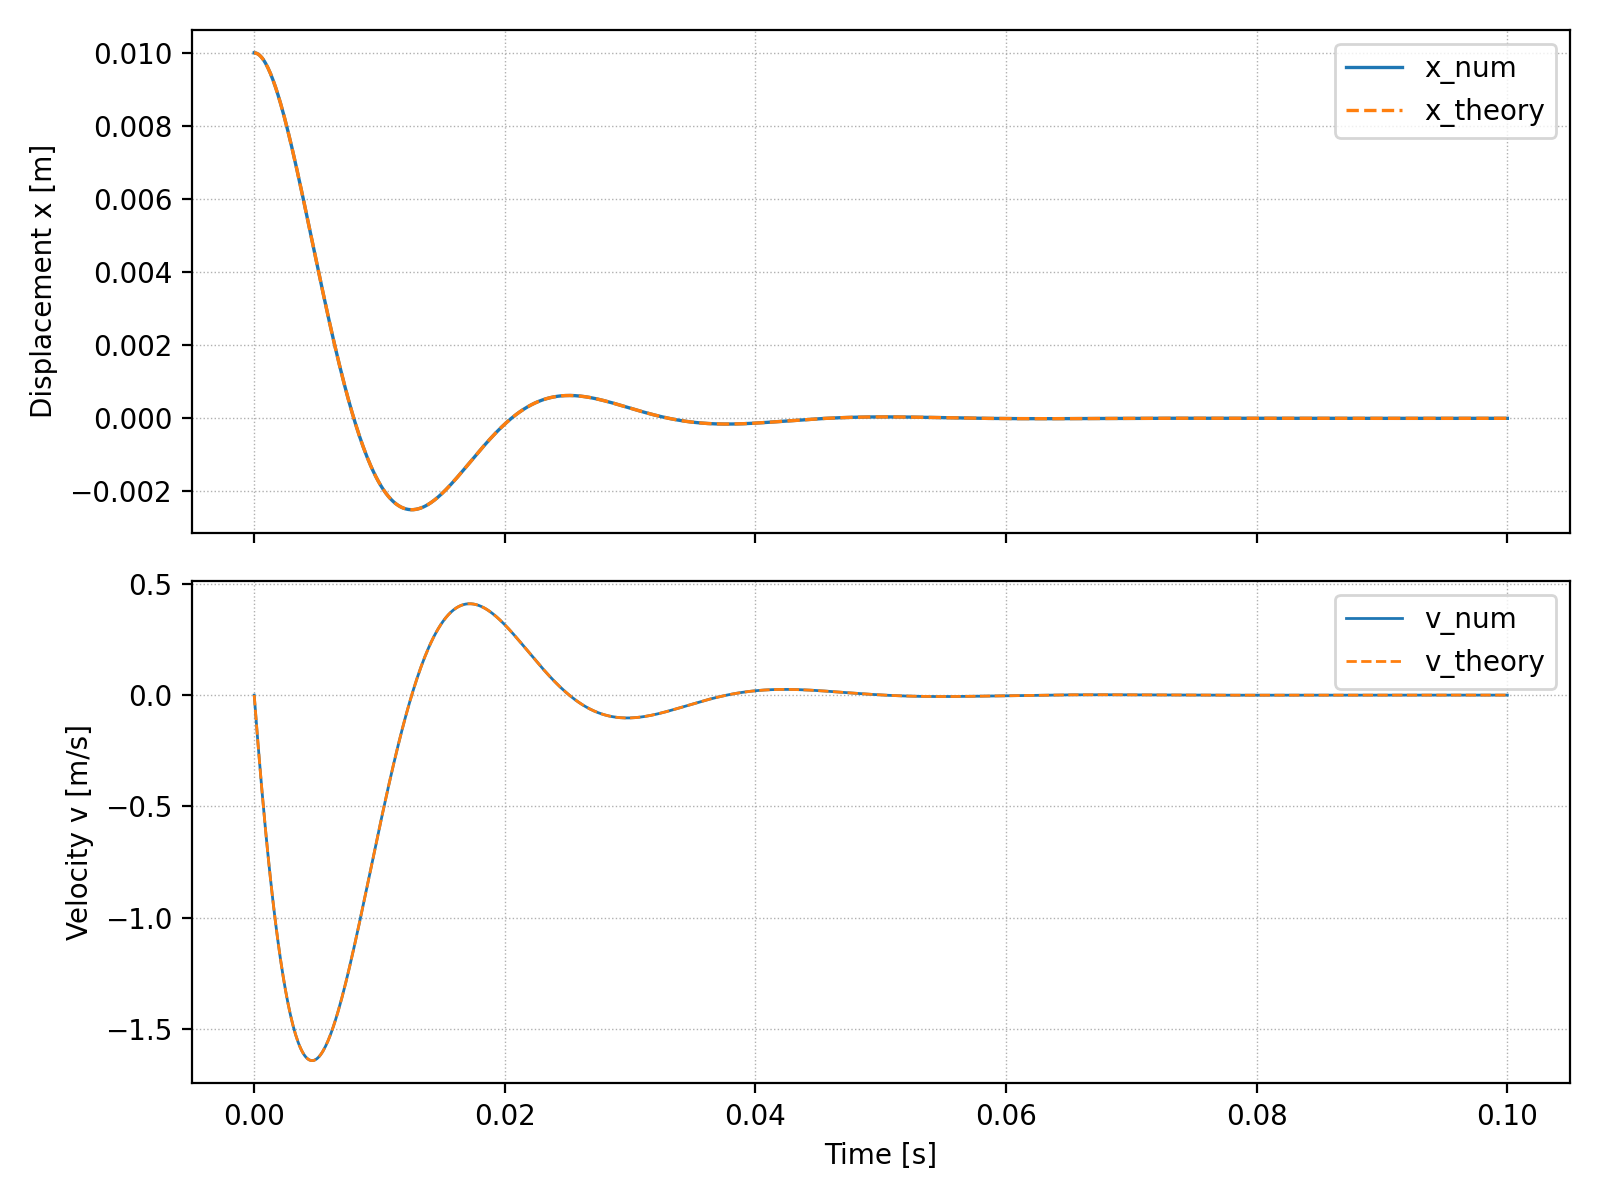

Data behind this chart, as committed beside it:
time, x_num, v_num, x_theory, v_theory
0.00000000E+00, 1.00000000E-02, 0.00000000E+00, 1.00000000E-02, 0.00000000E+00
1.00000000E-04, 9.99629647E-03, -7.37947842E-02, 9.99629647E-03, -7.37947842E-02
2.00000000E-04, 9.98529652E-03, -1.45925287E-01, 9.98529652E-03, -1.45925287E-01
3.00000000E-04, 9.96716745E-03, -2.16374583E-01, 9.96716745E-03, -2.16374583E-01
4.00000000E-04, 9.94207816E-03, -2.85127356E-01, 9.94207816E-03, -2.85127356E-01
5.00000000E-04, 9.91019899E-03, -3.52169876E-01, 9.91019899E-03, -3.52169876E-01
6.00000000E-04, 9.87170160E-03, -4.17489975E-01, 9.87170160E-03, -4.17489975E-01
7.00000000E-04, 9.82675877E-03, -4.81077022E-01, 9.82675877E-03, -4.81077022E-01
8.00000000E-04, 9.77554427E-03, -5.42921896E-01, 9.77554427E-03, -5.42921896E-01
9.00000000E-04, 9.71823271E-03, -6.03016962E-01, 9.71823271E-03, -6.03016962E-01
1.00000000E-03, 9.65499941E-03, -6.61356040E-01, 9.65499941E-03, -6.61356040E-01
1.10000000E-03, 9.58602020E-03, -7.17934385E-01, 9.58602020E-03, -7.17934385E-01
1.20000000E-03, 9.51147134E-03, -7.72748651E-01, 9.51147134E-03, -7.72748651E-01
1.30000000E-03, 9.43152934E-03, -8.25796869E-01, 9.43152934E-03, -8.25796869E-01
1.40000000E-03, 9.34637085E-03, -8.77078415E-01, 9.34637085E-03, -8.77078415E-01
1.50000000E-03, 9.25617252E-03, -9.26593985E-01, 9.25617252E-03, -9.26593985E-01
1.60000000E-03, 9.16111086E-03, -9.74345561E-01, 9.16111086E-03, -9.74345561E-01
1.70000000E-03, 9.06136210E-03, -1.02033638E+00, 9.06136210E-03, -1.02033638E+00
1.80000000E-03, 8.95710213E-03, -1.06457092E+00, 8.95710213E-03, -1.06457092E+00
1.90000000E-03, 8.84850628E-03, -1.10705484E+00, 8.84850628E-03, -1.10705484E+00
2.00000000E-03, 8.73574928E-03, -1.14779498E+00, 8.73574928E-03, -1.14779498E+00
2.10000000E-03, 8.61900514E-03, -1.18679932E+00, 8.61900514E-03, -1.18679932E+00
2.20000000E-03, 8.49844698E-03, -1.22407693E+00, 8.49844698E-03, -1.22407693E+00
2.30000000E-03, 8.37424697E-03, -1.25963798E+00, 8.37424697E-03, -1.25963798E+00
2.40000000E-03, 8.24657623E-03, -1.29349366E+00, 8.24657623E-03, -1.29349366E+00
2.50000000E-03, 8.11560468E-03, -1.32565620E+00, 8.11560468E-03, -1.32565620E+00
2.60000000E-03, 7.98150099E-03, -1.35613879E+00, 7.98150099E-03, -1.35613879E+00
2.70000000E-03, 7.84443245E-03, -1.38495559E+00, 7.84443245E-03, -1.38495559E+00
2.80000000E-03, 7.70456490E-03, -1.41212166E+00, 7.70456490E-03, -1.41212166E+00
2.90000000E-03, 7.56206261E-03, -1.43765298E+00, 7.56206261E-03, -1.43765298E+00
3.00000000E-03, 7.41708823E-03, -1.46156635E+00, 7.41708823E-03, -1.46156635E+00
3.10000000E-03, 7.26980268E-03, -1.48387943E+00, 7.26980268E-03, -1.48387943E+00
3.20000000E-03, 7.12036508E-03, -1.50461066E+00, 7.12036508E-03, -1.50461066E+00
3.30000000E-03, 6.96893264E-03, -1.52377925E+00, 6.96893264E-03, -1.52377925E+00
3.40000000E-03, 6.81566065E-03, -1.54140514E+00, 6.81566065E-03, -1.54140514E+00
3.50000000E-03, 6.66070235E-03, -1.55750897E+00, 6.66070235E-03, -1.55750897E+00
3.60000000E-03, 6.50420888E-03, -1.57211208E+00, 6.50420888E-03, -1.57211208E+00
3.70000000E-03, 6.34632923E-03, -1.58523640E+00, 6.34632923E-03, -1.58523640E+00
3.80000000E-03, 6.18721014E-03, -1.59690453E+00, 6.18721014E-03, -1.59690453E+00
3.90000000E-03, 6.02699609E-03, -1.60713962E+00, 6.02699609E-03, -1.60713962E+00
4.00000000E-03, 5.86582920E-03, -1.61596537E+00, 5.86582920E-03, -1.61596537E+00
4.10000000E-03, 5.70384919E-03, -1.62340601E+00, 5.70384919E-03, -1.62340601E+00
4.20000000E-03, 5.54119334E-03, -1.62948628E+00, 5.54119334E-03, -1.62948628E+00
4.30000000E-03, 5.37799644E-03, -1.63423135E+00, 5.37799644E-03, -1.63423135E+00
4.40000000E-03, 5.21439072E-03, -1.63766686E+00, 5.21439072E-03, -1.63766686E+00
4.50000000E-03, 5.05050585E-03, -1.63981883E+00, 5.05050585E-03, -1.63981883E+00
4.60000000E-03, 4.88646886E-03, -1.64071369E+00, 4.88646886E-03, -1.64071369E+00
4.70000000E-03, 4.72240413E-03, -1.64037819E+00, 4.72240413E-03, -1.64037819E+00
4.80000000E-03, 4.55843333E-03, -1.63883941E+00, 4.55843333E-03, -1.63883941E+00
4.90000000E-03, 4.39467544E-03, -1.63612476E+00, 4.39467544E-03, -1.63612476E+00
5.00000000E-03, 4.23124666E-03, -1.63226187E+00, 4.23124666E-03, -1.63226187E+00
5.10000000E-03, 4.06826041E-03, -1.62727865E+00, 4.06826041E-03, -1.62727865E+00
5.20000000E-03, 3.90582733E-03, -1.62120322E+00, 3.90582733E-03, -1.62120322E+00
5.30000000E-03, 3.74405523E-03, -1.61406388E+00, 3.74405523E-03, -1.61406388E+00
5.40000000E-03, 3.58304907E-03, -1.60588912E+00, 3.58304907E-03, -1.60588912E+00
5.50000000E-03, 3.42291097E-03, -1.59670756E+00, 3.42291097E-03, -1.59670756E+00
5.60000000E-03, 3.26374016E-03, -1.58654792E+00, 3.26374016E-03, -1.58654792E+00
5.70000000E-03, 3.10563302E-03, -1.57543906E+00, 3.10563302E-03, -1.57543906E+00
5.80000000E-03, 2.94868303E-03, -1.56340987E+00, 2.94868303E-03, -1.56340987E+00
5.90000000E-03, 2.79298076E-03, -1.55048931E+00, 2.79298076E-03, -1.55048931E+00
... 941 more rows
